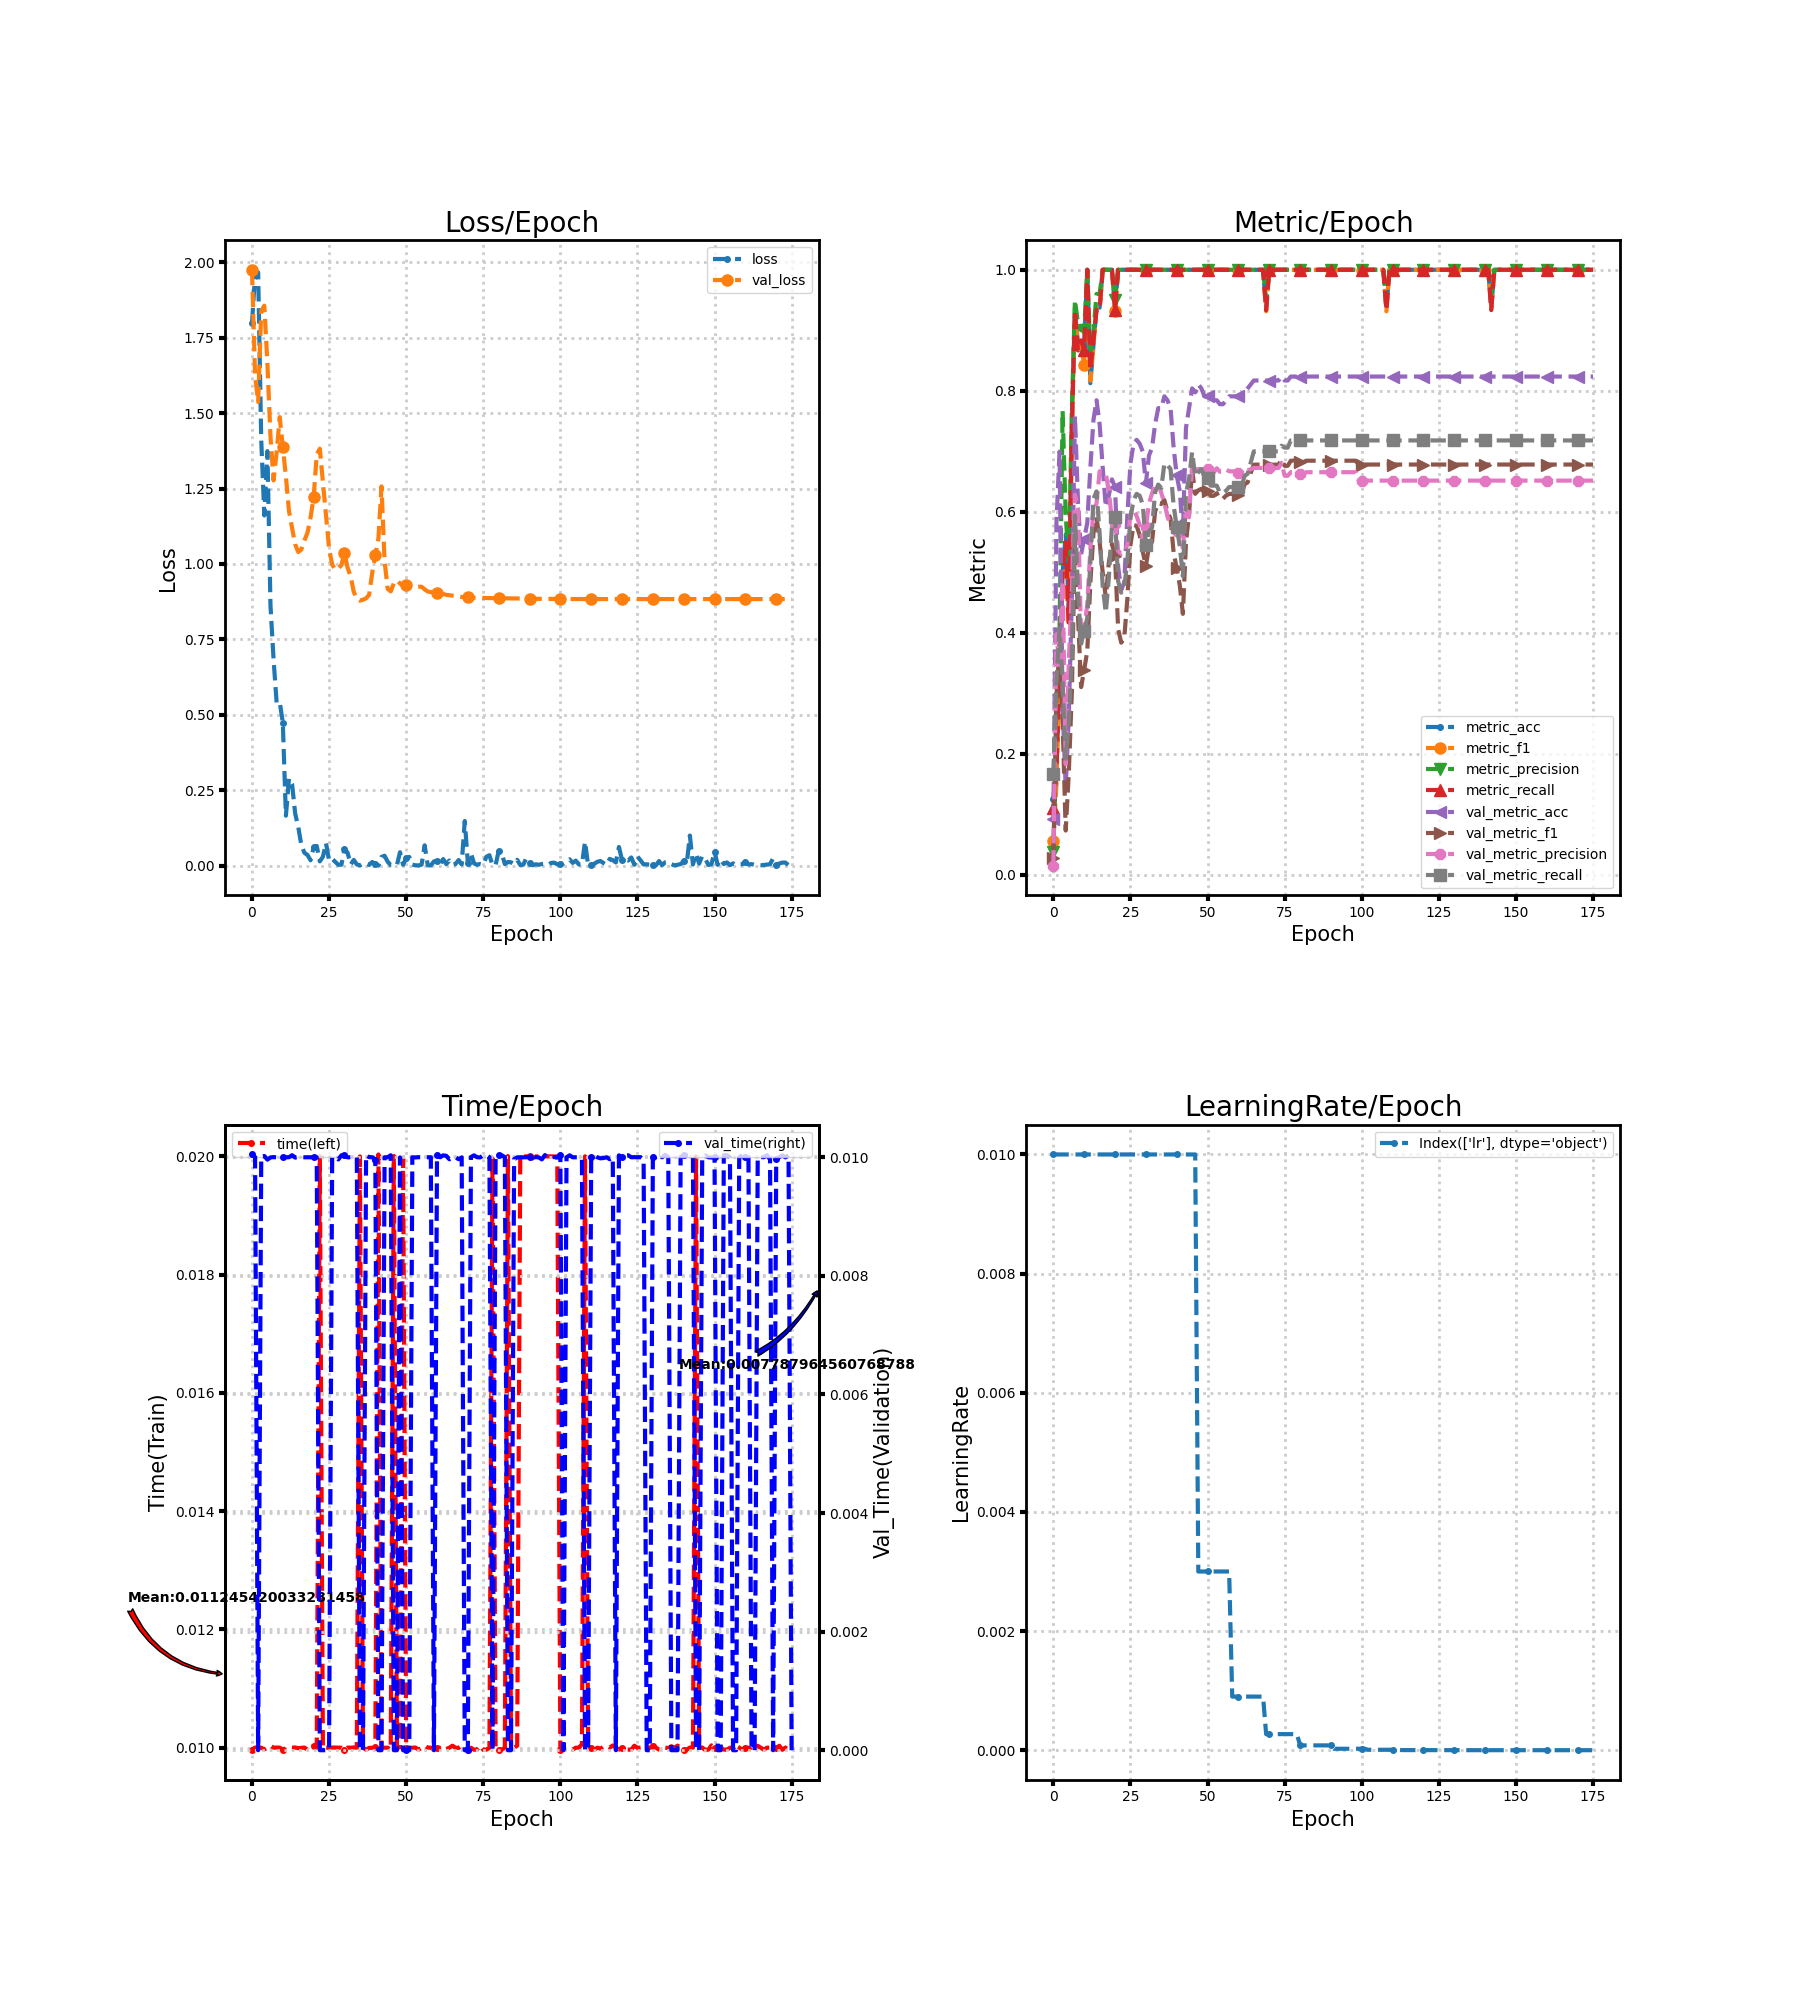

Values plotted in this chart, from the file beside it:
loss, metric_acc, metric_f1, metric_precision, metric_recall, time, lr, val_loss, val_metric_acc, val_metric_f1, val_metric_precision, val_metric_recall, val_time
1.798, 0.125, 0.05556, 0.03704, 0.1111, 0.009967, 0.01, 1.975, 0.0915, 0.02794, 0.01525, 0.1667, 0.01005
1.958, 0.1875, 0.15, 0.2333, 0.1667, 0.01, 0.01, 1.626, 0.5817, 0.2959, 0.3975, 0.3201, 0.01
1.967, 0.3125, 0.3233, 0.4019, 0.3333, 0.01, 0.01, 1.537, 0.6993, 0.3656, 0.3428, 0.4072, 0.0
1.411, 0.5, 0.5, 0.7667, 0.5, 0.01, 0.01, 1.838, 0.2745, 0.2524, 0.4855, 0.3185, 0.01001
1.161, 0.5625, 0.5024, 0.595, 0.55, 0.009972, 0.01, 1.856, 0.1438, 0.07307, 0.1828, 0.1918, 0.01002
1.374, 0.4375, 0.41, 0.515, 0.4167, 0.01, 0.01, 1.666, 0.2614, 0.1679, 0.3517, 0.2517, 0.00996
0.8624, 0.75, 0.741, 0.7667, 0.7333, 0.01004, 0.01, 1.423, 0.4575, 0.3025, 0.4688, 0.3615, 0.009997
0.6834, 0.9375, 0.9314, 0.95, 0.9333, 0.01, 0.01, 1.277, 0.7582, 0.5556, 0.6283, 0.5942, 0.01
0.5394, 0.875, 0.8692, 0.91, 0.8667, 0.01, 0.01, 1.371, 0.6144, 0.4261, 0.6046, 0.4683, 0.009997
0.5422, 0.875, 0.8743, 0.9, 0.8833, 0.01, 0.01, 1.487, 0.5294, 0.3102, 0.3902, 0.3818, 0.01
0.4737, 0.875, 0.8429, 0.9, 0.8667, 0.009965, 0.01, 1.389, 0.5556, 0.3389, 0.4066, 0.4032, 0.01
0.1654, 1.0, 1.0, 1.0, 1.0, 0.01, 0.01, 1.29, 0.5817, 0.3698, 0.4476, 0.4245, 0.01
0.2888, 0.8125, 0.8167, 0.8533, 0.8333, 0.01, 0.01, 1.176, 0.6732, 0.4832, 0.5389, 0.5168, 0.01
0.2706, 0.875, 0.8743, 0.9, 0.8833, 0.01, 0.01, 1.119, 0.7516, 0.5643, 0.6025, 0.6213, 0.01003
0.173, 0.9375, 0.9378, 0.96, 0.9333, 0.01, 0.01, 1.065, 0.7843, 0.5915, 0.6134, 0.6338, 0.009995
0.1284, 0.9375, 0.9378, 0.96, 0.9333, 0.009992, 0.01, 1.04, 0.7451, 0.5505, 0.6669, 0.564, 0.01
0.06845, 1.0, 1.0, 1.0, 1.0, 0.009998, 0.01, 1.048, 0.6732, 0.4995, 0.6663, 0.4765, 0.01
0.04232, 1.0, 1.0, 1.0, 1.0, 0.01, 0.01, 1.078, 0.6078, 0.4588, 0.663, 0.4334, 0.009999
0.03526, 1.0, 1.0, 1.0, 1.0, 0.009966, 0.01, 1.103, 0.6275, 0.5167, 0.6338, 0.4911, 0.01
0.01768, 1.0, 1.0, 1.0, 1.0, 0.01, 0.01, 1.154, 0.6536, 0.5468, 0.5855, 0.577, 0.009999
0.06084, 0.9375, 0.9314, 0.95, 0.9333, 0.01003, 0.01, 1.222, 0.6405, 0.5264, 0.5797, 0.5914, 0.01
0.06518, 1.0, 1.0, 1.0, 1.0, 0.01, 0.01, 1.363, 0.5098, 0.4066, 0.5355, 0.4852, 0.009998
0.01402, 1.0, 1.0, 1.0, 1.0, 0.02, 0.01, 1.382, 0.4706, 0.3836, 0.5304, 0.4663, 0.0
0.02931, 1.0, 1.0, 1.0, 1.0, 0.009984, 0.01, 1.272, 0.4837, 0.3915, 0.5328, 0.4753, 0.0
0.07459, 1.0, 1.0, 1.0, 1.0, 0.01, 0.01, 1.161, 0.5948, 0.4565, 0.5455, 0.5199, 0.0
0.01646, 1.0, 1.0, 1.0, 1.0, 0.009998, 0.01, 1.051, 0.6797, 0.5456, 0.5962, 0.5896, 0.0
0.02249, 1.0, 1.0, 1.0, 1.0, 0.01, 0.01, 0.9983, 0.7124, 0.5781, 0.6036, 0.6192, 0.009997
0.01254, 1.0, 1.0, 1.0, 1.0, 0.01, 0.01, 0.9812, 0.719, 0.5768, 0.5931, 0.6296, 0.01
0.002736, 1.0, 1.0, 1.0, 1.0, 0.01, 0.01, 0.9846, 0.7124, 0.5613, 0.5783, 0.6264, 0.009963
0.002928, 1.0, 1.0, 1.0, 1.0, 0.01, 0.01, 0.9963, 0.6993, 0.5337, 0.5544, 0.6117, 0.01003
0.05507, 1.0, 1.0, 1.0, 1.0, 0.009967, 0.01, 1.036, 0.6471, 0.51, 0.5743, 0.5454, 0.01003
0.04305, 1.0, 1.0, 1.0, 1.0, 0.01, 0.01, 0.9879, 0.6928, 0.5425, 0.6136, 0.5674, 0.009998
0.003663, 1.0, 1.0, 1.0, 1.0, 0.01, 0.01, 0.959, 0.7059, 0.5505, 0.6305, 0.5737, 0.01
0.01883, 1.0, 1.0, 1.0, 1.0, 0.01, 0.01, 0.9077, 0.7451, 0.6006, 0.6451, 0.6321, 0.009995
0.003814, 1.0, 1.0, 1.0, 1.0, 0.01, 0.01, 0.8844, 0.7712, 0.6141, 0.6467, 0.645, 0.009998
0.0005508, 1.0, 1.0, 1.0, 1.0, 0.02, 0.01, 0.8784, 0.7712, 0.613, 0.6311, 0.6392, 0.0
0.007581, 1.0, 1.0, 1.0, 1.0, 0.01, 0.01, 0.8816, 0.7908, 0.6194, 0.6145, 0.68, 0.0
0.006672, 1.0, 1.0, 1.0, 1.0, 0.009964, 0.01, 0.886, 0.7843, 0.6002, 0.5921, 0.6769, 0.01003
0.002176, 1.0, 1.0, 1.0, 1.0, 0.009999, 0.01, 0.8981, 0.7712, 0.5886, 0.5785, 0.6706, 0.01
0.01191, 1.0, 1.0, 1.0, 1.0, 0.009998, 0.01, 0.9714, 0.7059, 0.5325, 0.5708, 0.6097, 0.01
0.004804, 1.0, 1.0, 1.0, 1.0, 0.01001, 0.01, 1.029, 0.6601, 0.5065, 0.5677, 0.5755, 0.00996
0.0002223, 1.0, 1.0, 1.0, 1.0, 0.02003, 0.01, 1.085, 0.634, 0.4785, 0.5612, 0.5426, 0.0
0.02881, 1.0, 1.0, 1.0, 1.0, 0.009998, 0.01, 1.257, 0.5621, 0.4313, 0.5403, 0.4935, 0.0
0.03268, 1.0, 1.0, 1.0, 1.0, 0.01, 0.01, 1.009, 0.7386, 0.5494, 0.6058, 0.6306, 0.01
0.01281, 1.0, 1.0, 1.0, 1.0, 0.01, 0.01, 0.9176, 0.7712, 0.5959, 0.591, 0.6541, 0.01
0.001661, 1.0, 1.0, 1.0, 1.0, 0.009967, 0.01, 0.9092, 0.8039, 0.6698, 0.6785, 0.6987, 0.01003
0.001584, 1.0, 1.0, 1.0, 1.0, 0.02001, 0.01, 0.9358, 0.7974, 0.6297, 0.6693, 0.6586, 0.0
0.001081, 1.0, 1.0, 1.0, 1.0, 0.01, 0.003, 0.9459, 0.8105, 0.6354, 0.6705, 0.6655, 0.0
0.0444, 1.0, 1.0, 1.0, 1.0, 0.01001, 0.003, 0.9354, 0.8039, 0.6379, 0.6707, 0.6705, 0.009997
0.002811, 1.0, 1.0, 1.0, 1.0, 0.01997, 0.003, 0.9274, 0.7908, 0.6305, 0.663, 0.6577, 0.0
0.02368, 1.0, 1.0, 1.0, 1.0, 0.009999, 0.003, 0.9307, 0.7908, 0.6347, 0.6706, 0.6551, 0.0
0.0287, 1.0, 1.0, 1.0, 1.0, 0.009967, 0.003, 0.925, 0.7843, 0.6263, 0.665, 0.6432, 0.0
0.003164, 1.0, 1.0, 1.0, 1.0, 0.01, 0.003, 0.9235, 0.7843, 0.6263, 0.665, 0.6432, 0.01
0.0009406, 1.0, 1.0, 1.0, 1.0, 0.01, 0.003, 0.9237, 0.7843, 0.6306, 0.6719, 0.6432, 0.009997
0.0005388, 1.0, 1.0, 1.0, 1.0, 0.009967, 0.003, 0.9246, 0.7778, 0.6217, 0.6662, 0.6313, 0.01
0.003006, 1.0, 1.0, 1.0, 1.0, 0.01, 0.003, 0.9245, 0.7778, 0.6217, 0.6662, 0.6313, 0.01
0.06721, 1.0, 1.0, 1.0, 1.0, 0.01003, 0.003, 0.9159, 0.7843, 0.6266, 0.6702, 0.6347, 0.01
0.001099, 1.0, 1.0, 1.0, 1.0, 0.01, 0.003, 0.9086, 0.7908, 0.6295, 0.6669, 0.6409, 0.009998
0.0006359, 1.0, 1.0, 1.0, 1.0, 0.01, 0.0009, 0.9068, 0.7908, 0.6295, 0.6669, 0.6409, 0.01
0.01391, 1.0, 1.0, 1.0, 1.0, 0.009968, 0.0009, 0.9069, 0.7908, 0.6295, 0.6669, 0.6409, 0.0
... 116 more rows
